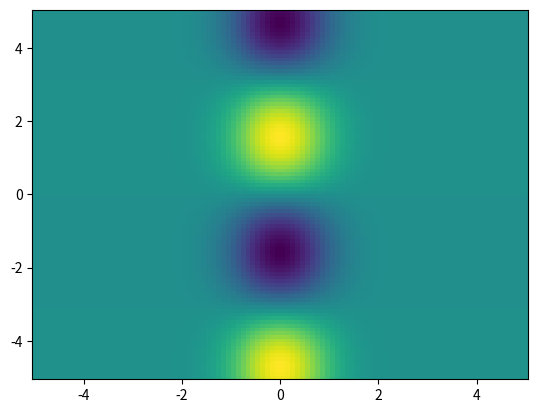

Python code for this plot:
import numpy as np
import matplotlib.pyplot as plt

def f(x, y):
    return np.exp(-x**2) * np.sin(y)

x = np.linspace(-5, 5, 100)
y = np.linspace(-5, 5, 100)

X, Y = np.meshgrid(x, y)

Z = f(X, Y)

plt.pcolormesh(X, Y, Z)

plt.show()
